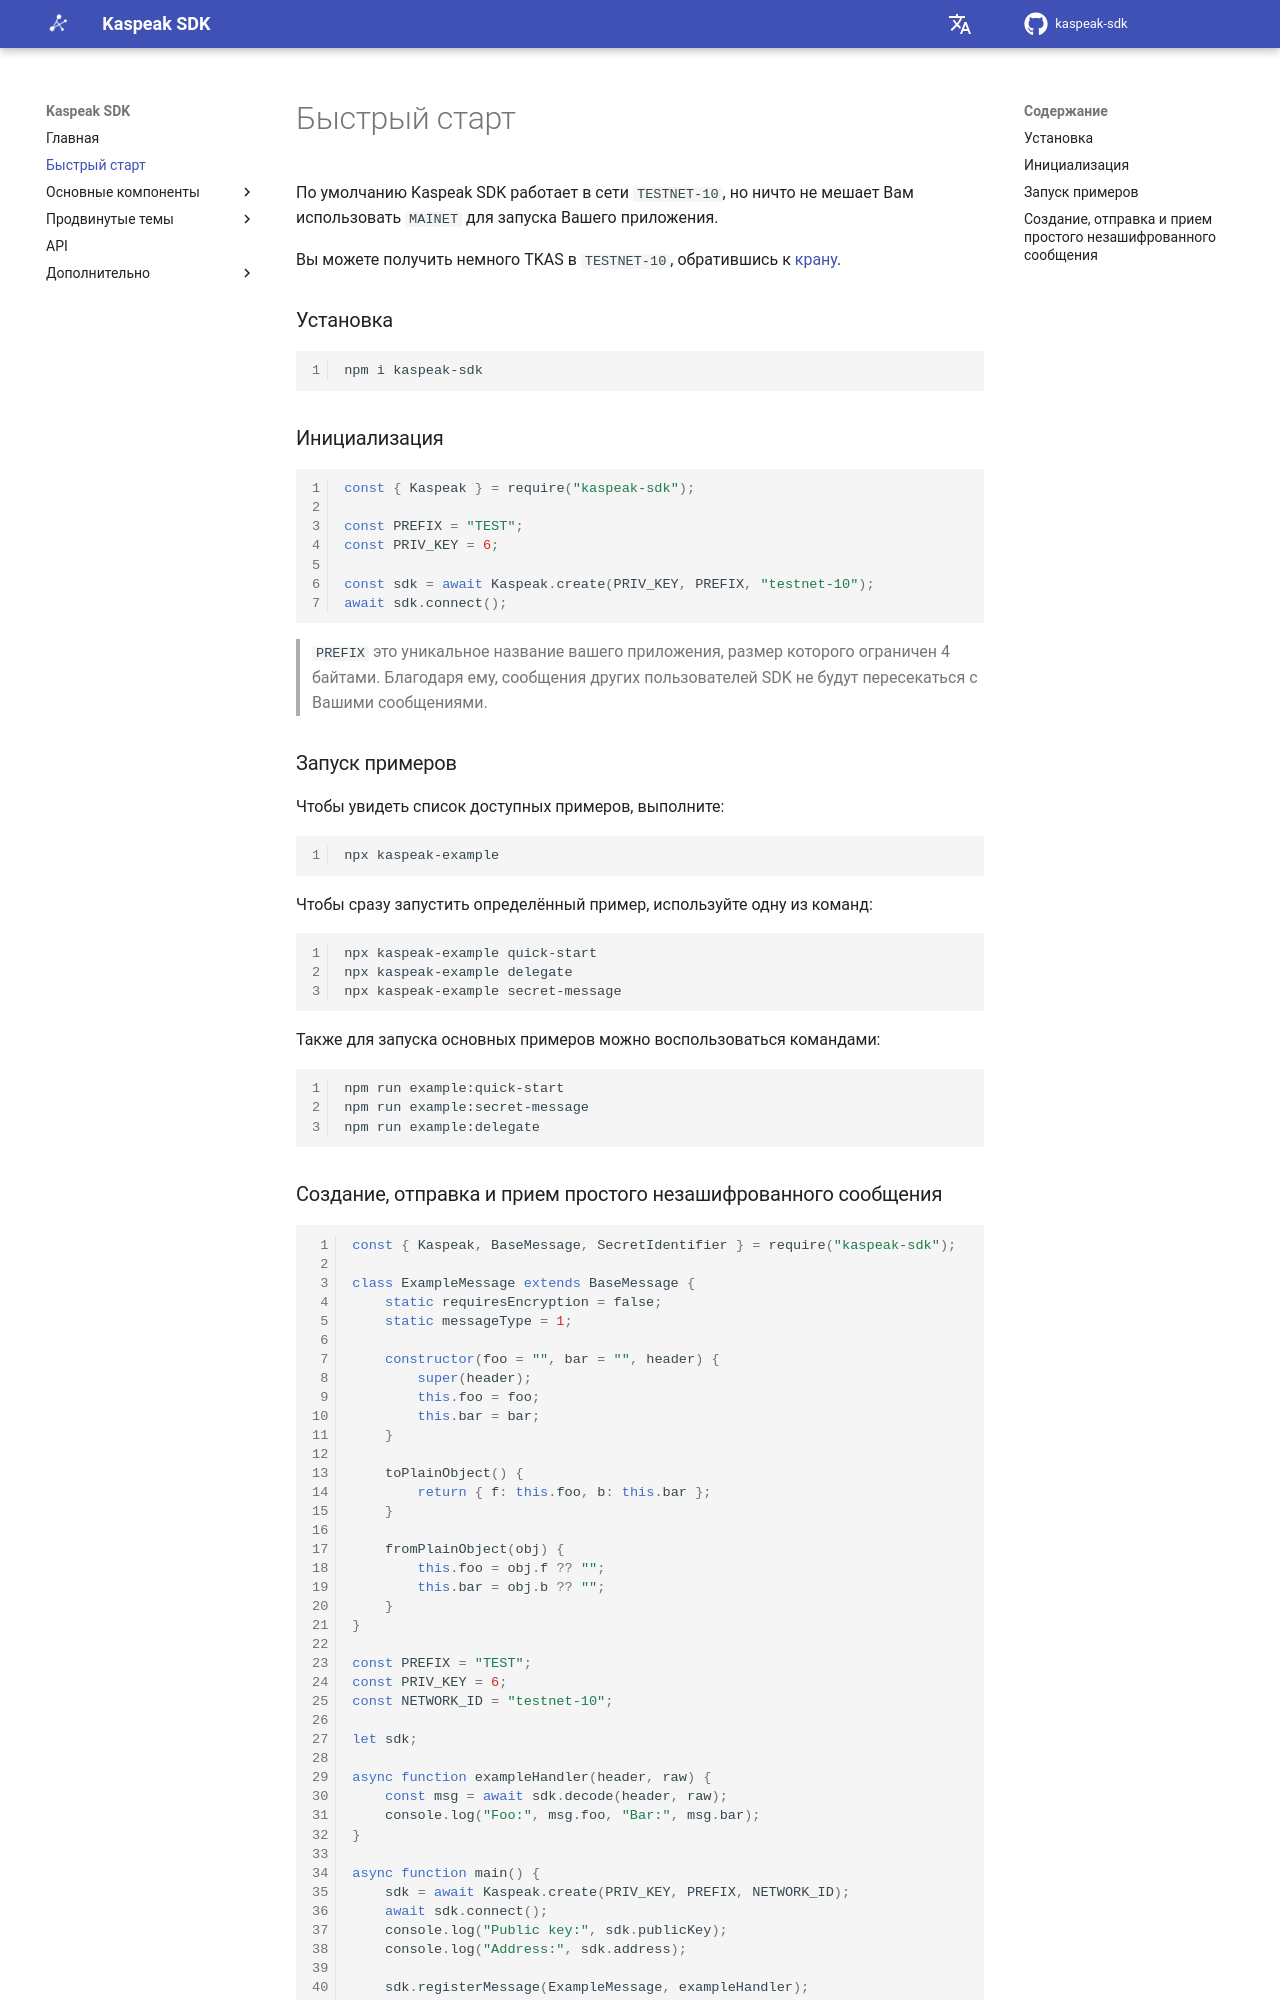

repository: kaspeak/kaspeak-sdk · page: 0.1.0/ru/01-overview/quick-start/index.html · generator: mkdocs

# Быстрый старт

По умолчанию Kaspeak SDK работает в сети `TESTNET-10`, но ничто не мешает Вам использовать `MAINET` для запуска Вашего приложения.

Вы можете получить немного TKAS в `TESTNET-10`, обратившись к [крану](https://faucet-tn10.kaspanet.io/).

### Установка

```bash
npm i kaspeak-sdk
```

### Инициализация

```js
const { Kaspeak } = require("kaspeak-sdk");

const PREFIX = "TEST";
const PRIV_KEY = 6;

const sdk = await Kaspeak.create(PRIV_KEY, PREFIX, "testnet-10");
await sdk.connectNode();
```
> `PREFIX` это уникальное название вашего приложения, размер которого ограничен 4 байтами.
> Благодаря ему, сообщения других пользователей SDK не будут пересекаться с Вашими сообщениями.

### Запуск примеров

Чтобы увидеть список доступных примеров, выполните:

```bash
npx kaspeak-example
```

Чтобы сразу запустить определённый пример, используйте одну из команд:

```bash
npx kaspeak-example quick-start
npx kaspeak-example delegate
npx kaspeak-example secret-message
```

Также для запуска основных примеров можно воспользоваться командами:

```bash
npm run example:quick-start
npm run example:secret-message
npm run example:delegate
```
